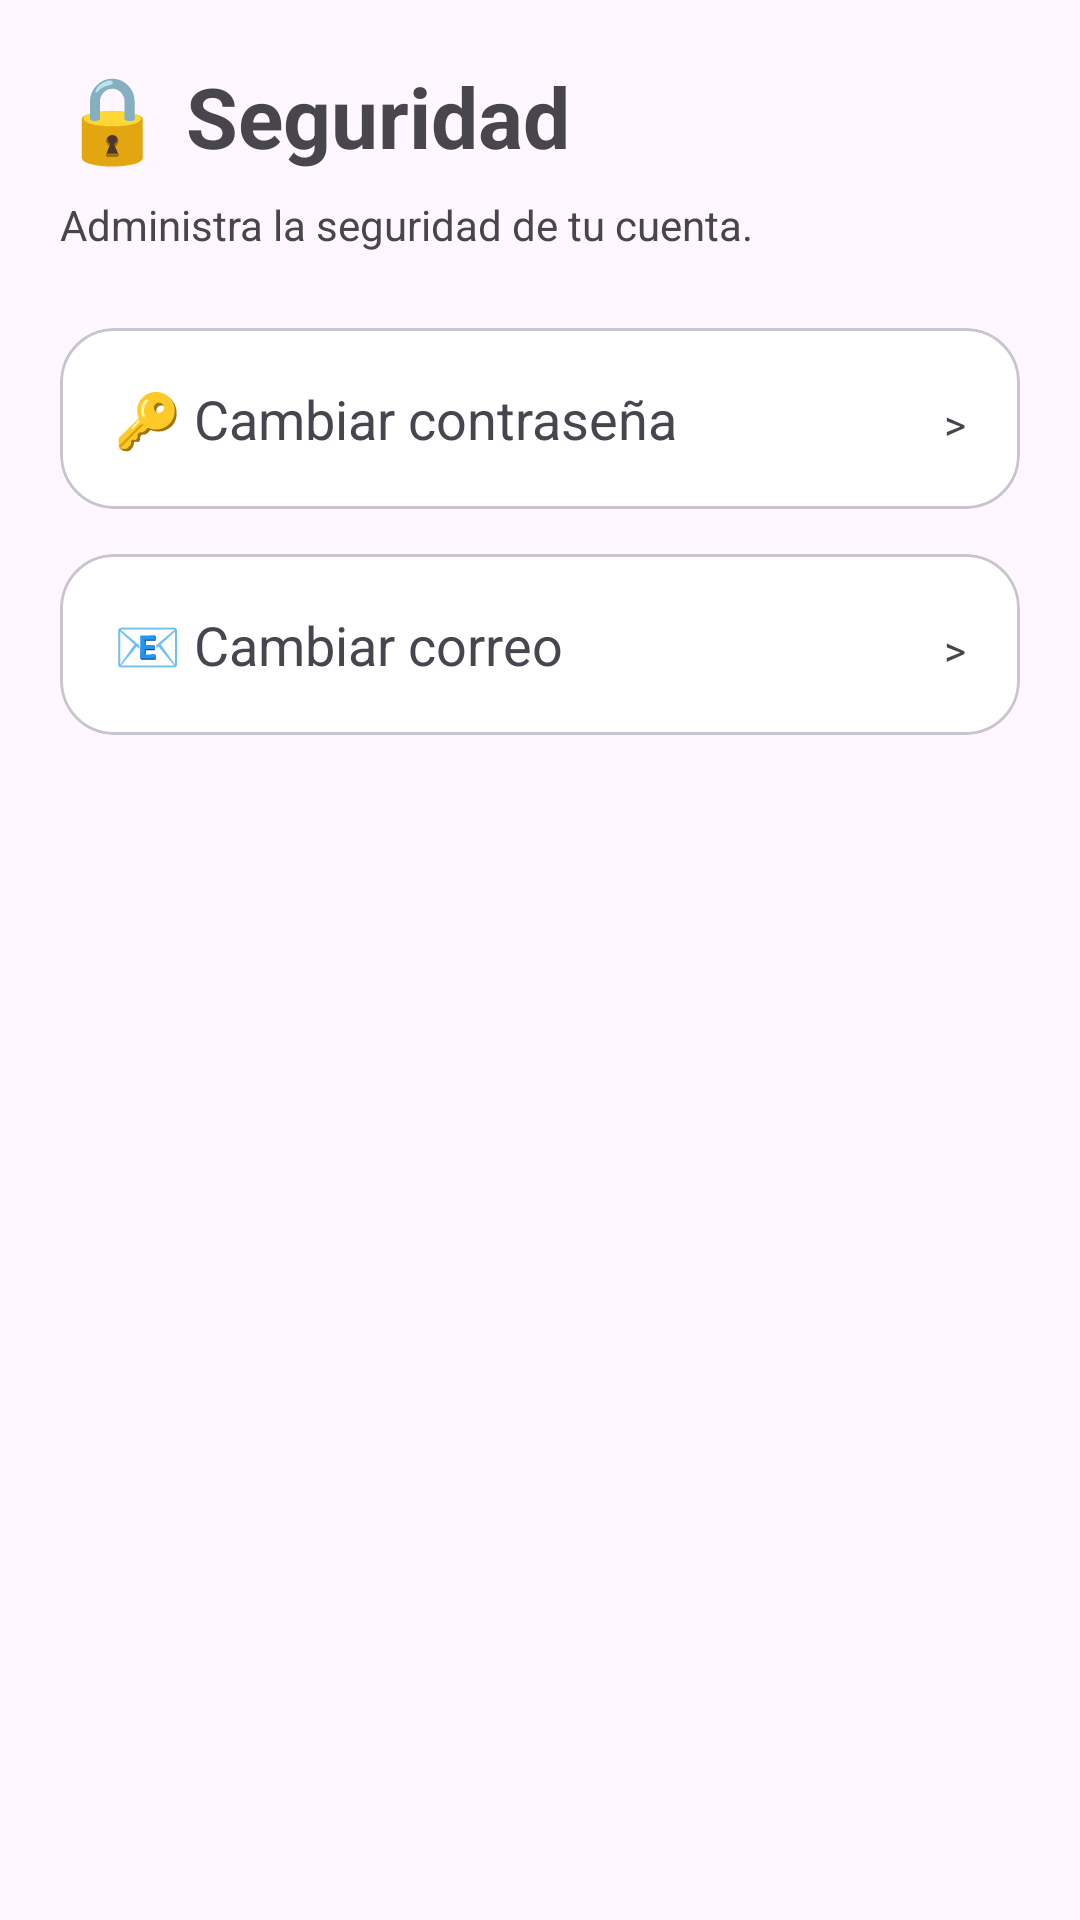

Layout XML and referenced resources for this Android screen:
<!-- AndroidManifest.xml: application theme Theme.PsyConnect -->
<!-- res/layout/activity_security.xml -->
<?xml version="1.0" encoding="utf-8"?>
<ScrollView
    xmlns:android="http://schemas.android.com/apk/res/android"
    xmlns:app="http://schemas.android.com/apk/res-auto"
    android:layout_width="match_parent"
    android:layout_height="match_parent">

    <LinearLayout
        android:layout_width="match_parent"
        android:layout_height="wrap_content"
        android:orientation="vertical"
        android:padding="20dp">

        <TextView
            android:layout_width="wrap_content"
            android:layout_height="wrap_content"
            android:text="🔒 Seguridad"
            android:textSize="28sp"
            android:textStyle="bold"/>

        <TextView
            android:layout_width="wrap_content"
            android:layout_height="wrap_content"
            android:text="Administra la seguridad de tu cuenta."
            android:layout_marginTop="8dp"/>

        <com.google.android.material.card.MaterialCardView
            android:layout_width="match_parent"
            android:layout_height="wrap_content"
            android:layout_marginTop="25dp"
            app:cardCornerRadius="18dp">

            <LinearLayout
                android:id="@+id/cardPassword"
                android:layout_width="match_parent"
                android:layout_height="wrap_content"
                android:orientation="horizontal"
                android:padding="18dp"
                android:clickable="true"
                android:focusable="true">

                <TextView
                    android:layout_width="0dp"
                    android:layout_height="wrap_content"
                    android:layout_weight="1"
                    android:text="🔑 Cambiar contraseña"
                    android:textSize="18sp"/>

                <TextView
                    android:layout_width="wrap_content"
                    android:layout_height="wrap_content"
                    android:text=">"/>
            </LinearLayout>

        </com.google.android.material.card.MaterialCardView>

        <com.google.android.material.card.MaterialCardView
            android:layout_width="match_parent"
            android:layout_height="wrap_content"
            android:layout_marginTop="15dp"
            app:cardCornerRadius="18dp">

            <LinearLayout
                android:id="@+id/cardEmail"
                android:layout_width="match_parent"
                android:layout_height="wrap_content"
                android:orientation="horizontal"
                android:padding="18dp"
                android:clickable="true"
                android:focusable="true">

                <TextView
                    android:layout_width="0dp"
                    android:layout_height="wrap_content"
                    android:layout_weight="1"
                    android:text="📧 Cambiar correo"
                    android:textSize="18sp"/>

                <TextView
                    android:layout_width="wrap_content"
                    android:layout_height="wrap_content"
                    android:text=">"/>
            </LinearLayout>

        </com.google.android.material.card.MaterialCardView>

    </LinearLayout>

</ScrollView>
<!-- resources referenced by this layout -->
<resources>
  <style name="Theme.PsyConnect" parent="Base.Theme.PsyConnect" />
  <style name="Base.Theme.PsyConnect" parent="Theme.Material3.DayNight.NoActionBar">
  
          <item name="colorPrimary">@color/turquesa_principal</item>
          <item name="colorSecondary">@color/turquesa_oscuro</item>
          <item name="colorTertiary">@color/turquesa_oscuro</item>
  
          
          <item name="colorSecondaryContainer">@color/white</item> 
          <item name="colorOnSecondaryContainer">@color/turquesa_oscuro</item>
          <item name="colorSurface">@color/fondo_login</item>
  
          <item name="android:statusBarColor">@color/status_bar_color</item>
          <item name="android:navigationBarColor">@color/fondo_login</item>
  
      </style>
  <color name="turquesa_principal">#14B8A6</color>
  <color name="turquesa_oscuro">#0F766E</color>
  <color name="white">#FFFFFF</color>
  <color name="fondo_login">#FFFFFF</color>
  <color name="status_bar_color">#134E4A</color>
</resources>
